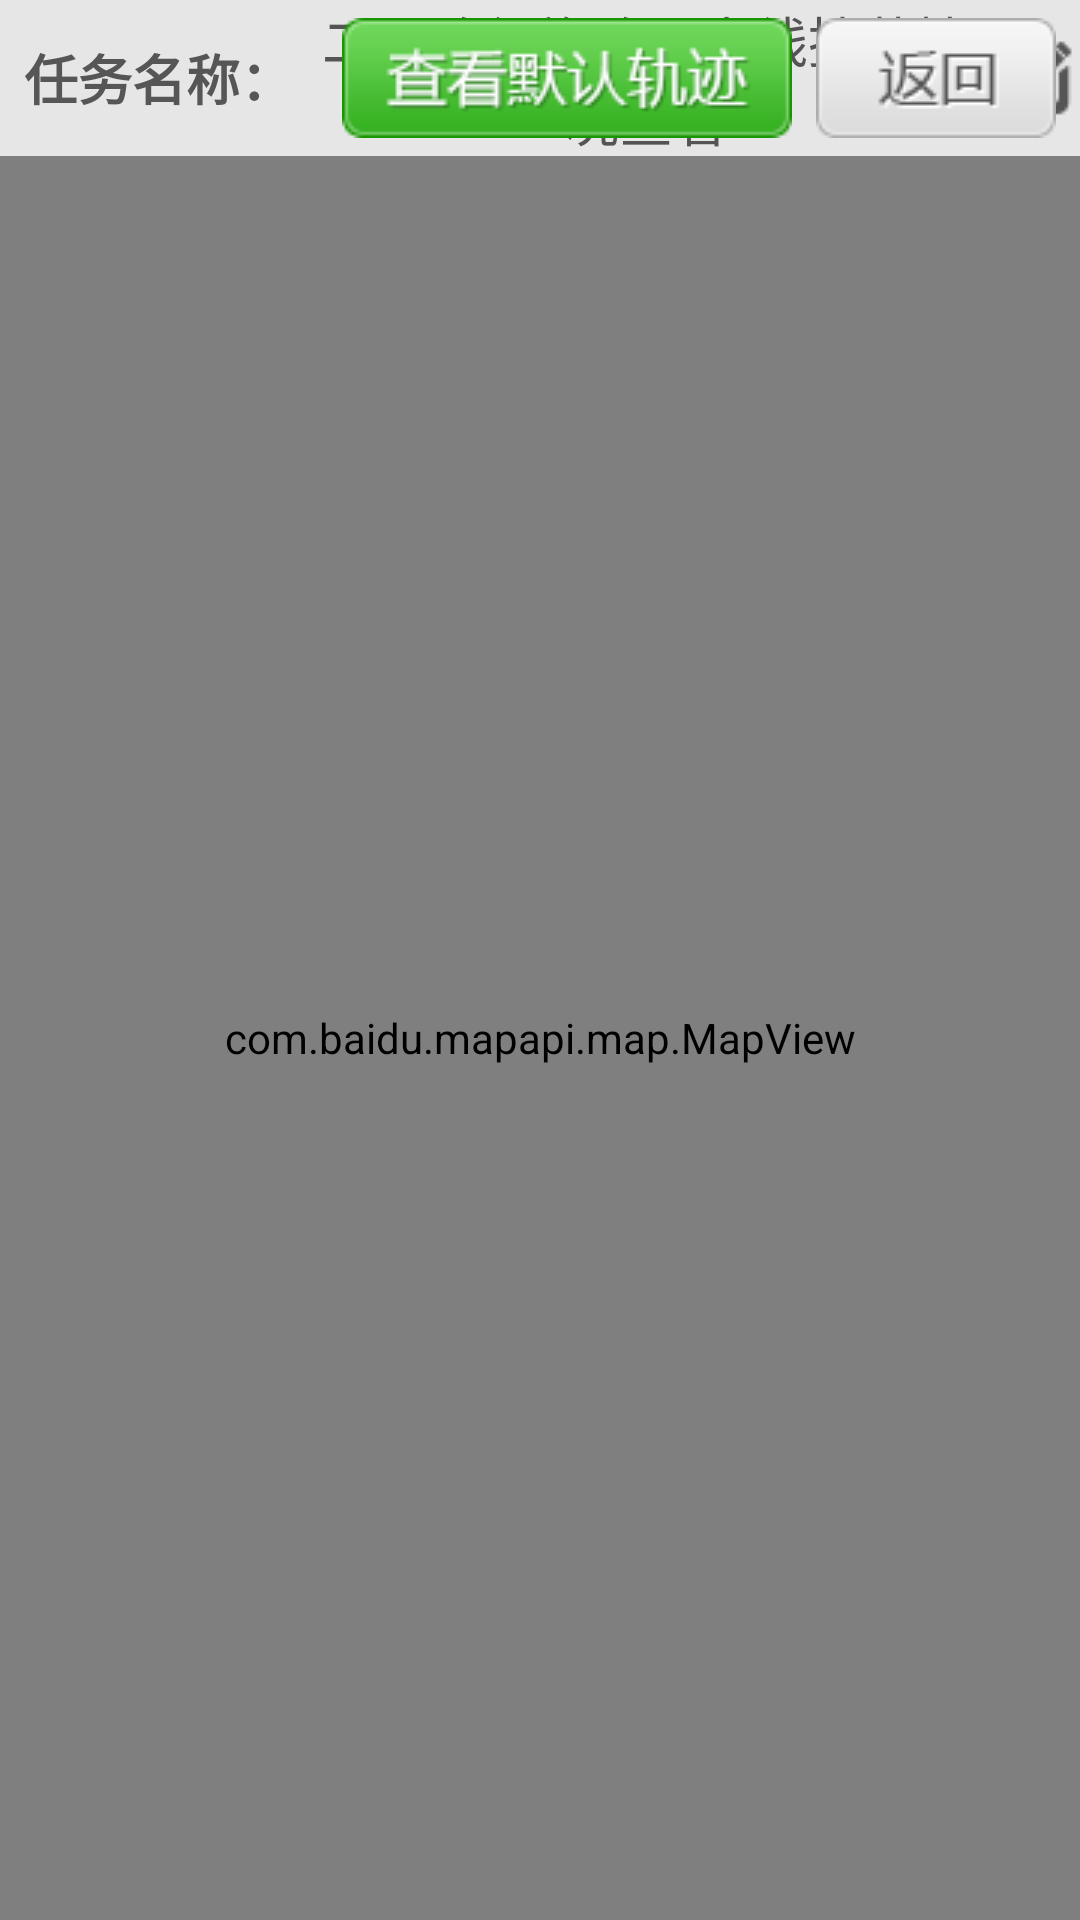

Produce the Android XML layout that renders to this screen, including the resource entries it uses.
<!-- AndroidManifest.xml: activity theme android:Theme.NoTitleBar -->
<!-- res/layout/activity_tasking_map.xml -->
<?xml version="1.0" encoding="utf-8"?>

<LinearLayout xmlns:android="http://schemas.android.com/apk/res/android"
    android:layout_width="fill_parent"
    android:layout_height="fill_parent"
    android:orientation="vertical" >

    <RelativeLayout
        android:id="@+id/map_title_bar"
        android:layout_width="fill_parent"
        android:layout_height="52dip"
        android:background="#E6E6E6" >

        <TextView
            android:id="@+id/map_title_id"
            android:layout_width="wrap_content"
            android:layout_height="match_parent"
            android:layout_marginLeft="8dip"
            android:gravity="center"
            android:text="@string/map_title_left"
            android:textColor="#565656"
            android:textSize="18sp"
            android:textStyle="bold" />

        <TextView
            android:id="@+id/map_title_text"
            android:layout_width="wrap_content"
            android:layout_height="match_parent"
            android:layout_marginLeft="8dip"
            android:layout_toRightOf="@id/map_title_id"
            android:gravity="center"
            android:drawablePadding="5dip"
            android:drawableRight="@drawable/map_title_icon"
            android:text="二马路红旗路口电线掉落情况查看"
            android:textColor="#545454"
            android:textSize="18sp" />

        <Button
            android:id="@+id/title_right"
            android:layout_width="wrap_content"
            android:layout_height="wrap_content"
            android:layout_alignParentRight="true"
            android:layout_centerVertical="true"
            android:layout_marginRight="8dip"
            android:background="@drawable/back_btn"
            android:padding="4dip" />

        <Button
            android:id="@+id/history_btn"
            android:layout_width="wrap_content"
            android:layout_height="wrap_content"
            android:layout_centerVertical="true"
            android:layout_marginRight="8dip"
            android:layout_toLeftOf="@id/title_right"
            android:background="@drawable/history_btn_bg"
            android:padding="4dip" />
    </RelativeLayout>

    <com.baidu.mapapi.map.MapView
        android:id="@+id/bmapView"
        android:layout_width="match_parent"
        android:layout_height="match_parent"
        android:clickable="true" />

</LinearLayout>
<!-- resources referenced by this layout -->
<resources>
  <!-- drawable back_btn: png bitmap (drawable-mdpi, 1612 bytes) -->
  <!-- drawable history_btn_bg: png bitmap (drawable-mdpi, 5504 bytes) -->
  <!-- drawable map_title_icon: png bitmap (drawable-mdpi, 568 bytes) -->
  <string name="map_title_left">任务名称：</string>
</resources>
